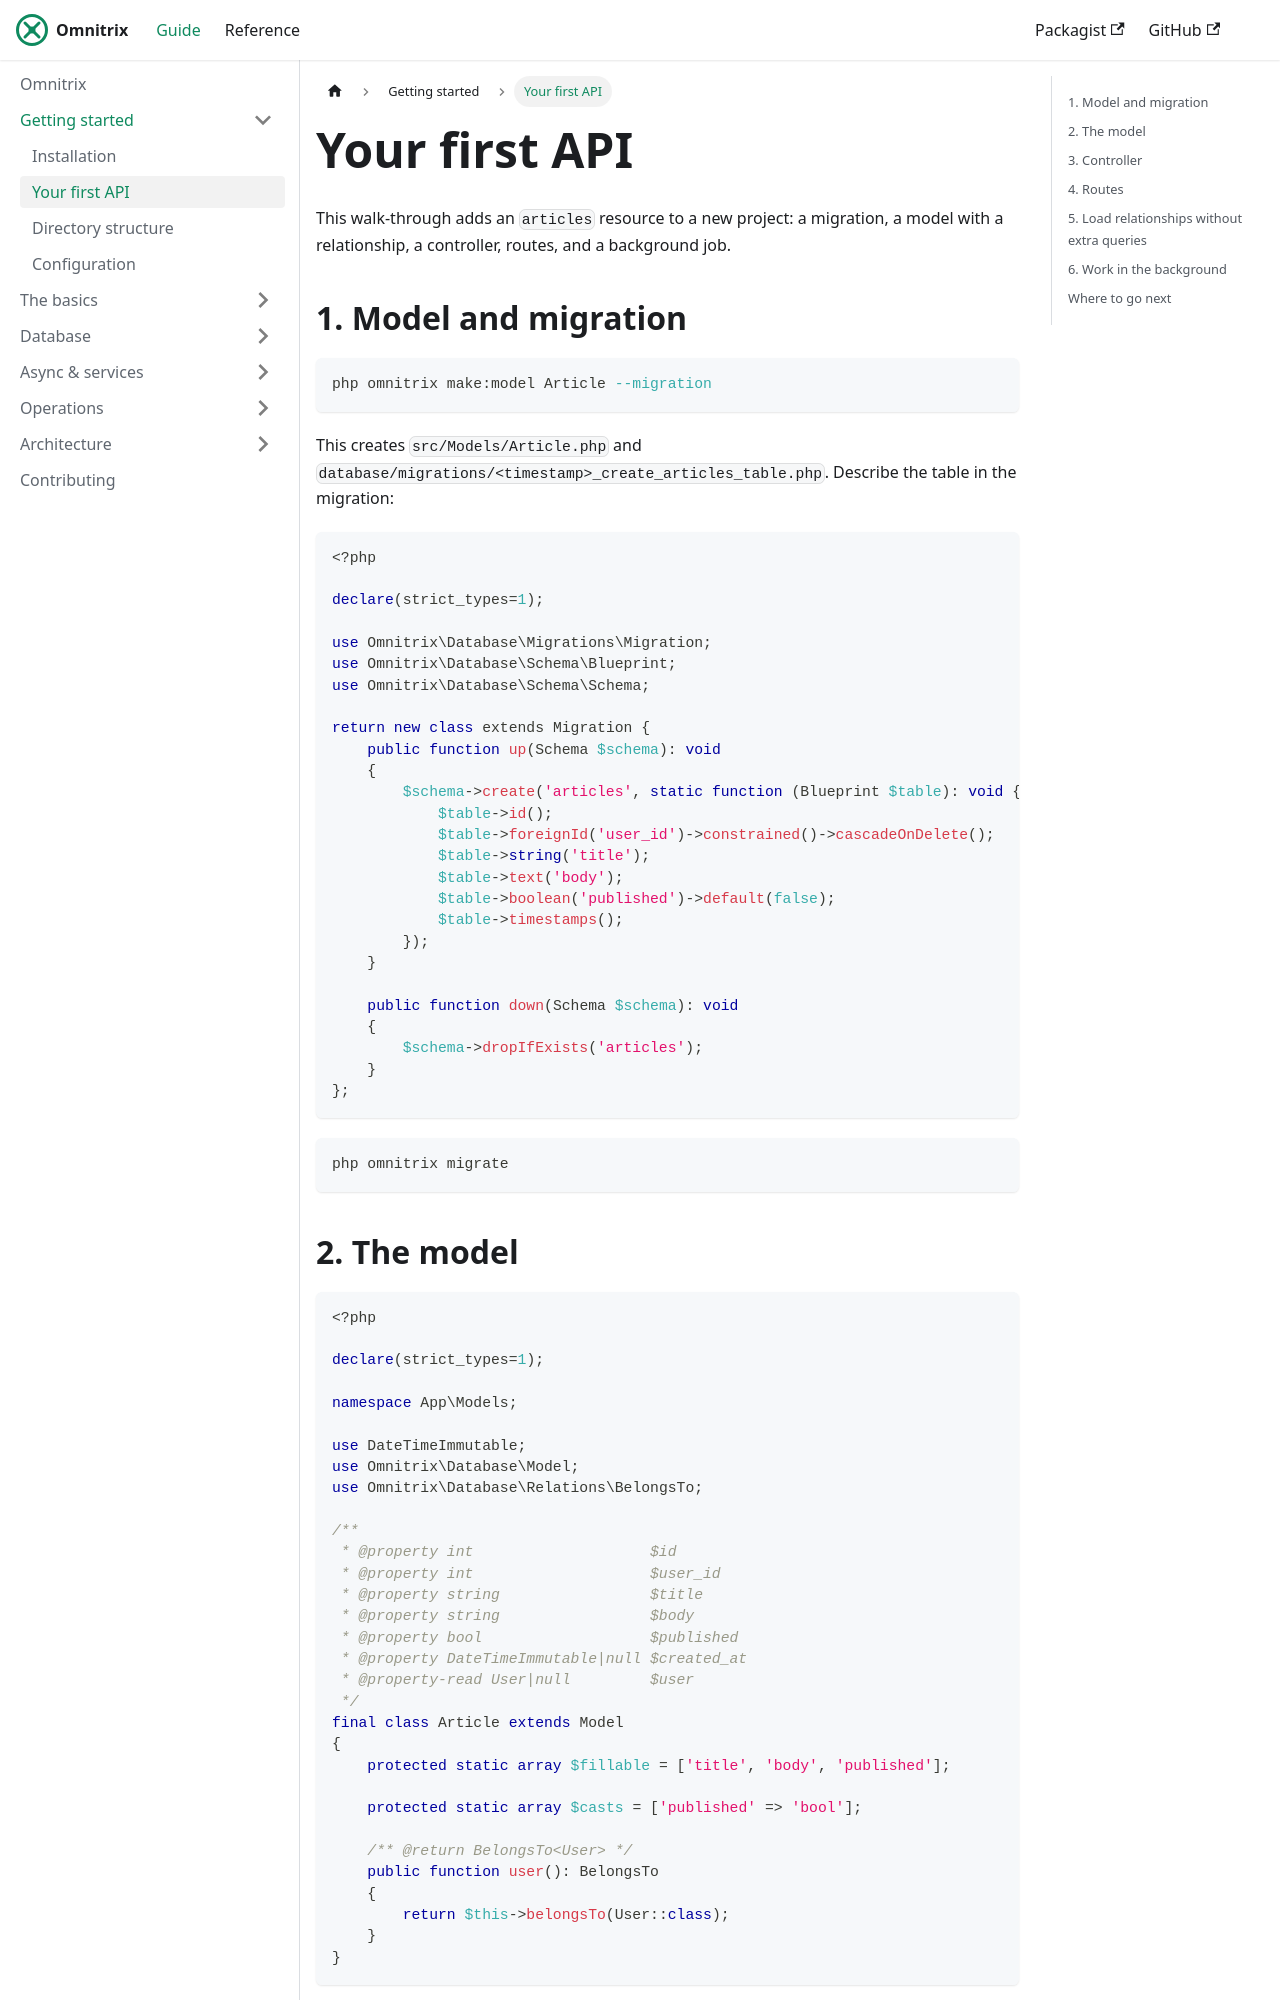

repository: AjmalAlkhaledi/omnitrix-docs · page: getting-started/first-api.html · generator: docusaurus

---
sidebar_position: 2
---

# Your first API

This walk-through adds an `articles` resource to a new project: a migration, a model with a
relationship, a controller, routes, and a background job.

## 1. Model and migration

```bash
php omnitrix make:model Article --migration
```

This creates `src/Models/Article.php` and `database/migrations/<timestamp>_create_articles_table.php`.
Describe the table in the migration:

```php
<?php

declare(strict_types=1);

use Omnitrix\Database\Migrations\Migration;
use Omnitrix\Database\Schema\Blueprint;
use Omnitrix\Database\Schema\Schema;

return new class extends Migration {
    public function up(Schema $schema): void
    {
        $schema->create('articles', static function (Blueprint $table): void {
            $table->id();
            $table->foreignId('user_id')->constrained()->cascadeOnDelete();
            $table->string('title');
            $table->text('body');
            $table->boolean('published')->default(false);
            $table->timestamps();
        });
    }

    public function down(Schema $schema): void
    {
        $schema->dropIfExists('articles');
    }
};
```

```bash
php omnitrix migrate
```
